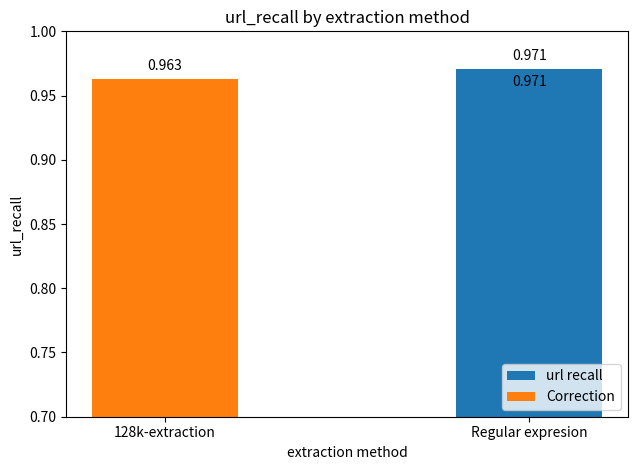

Here is the Python script that generated this plot:
import matplotlib.pyplot as plt
import numpy as np

# IP precision by chunk size
# x: chunk size
labels = ["128k-extraction","Regular expresion"]

url_recall = [0.593,0.971]
url_recall_correct = [0.963-0.593,0]



x = np.arange(len(labels)) # the label locations
width = 0.4  # the width of the bars

fig, ax = plt.subplots()


rects1 = ax.bar(x , url_recall, width, label='url recall')
rects2 = ax.bar(x , url_recall_correct, width, url_recall, label='Correction')


# Add some text for labels, title and custom x-axis tick labels, etc.
ax.set_ylabel('url_recall')
ax.set_xlabel('extraction method')
ax.set_title('url_recall by extraction method')
ax.set_xticks(x,labels)
ax.legend(loc = "lower right")



ax.bar_label(rects1, padding=-15)
ax.bar_label(rects2, padding=4)



fig.tight_layout()
plt.ylim(ymin=0.7,ymax=1)
plt.show()